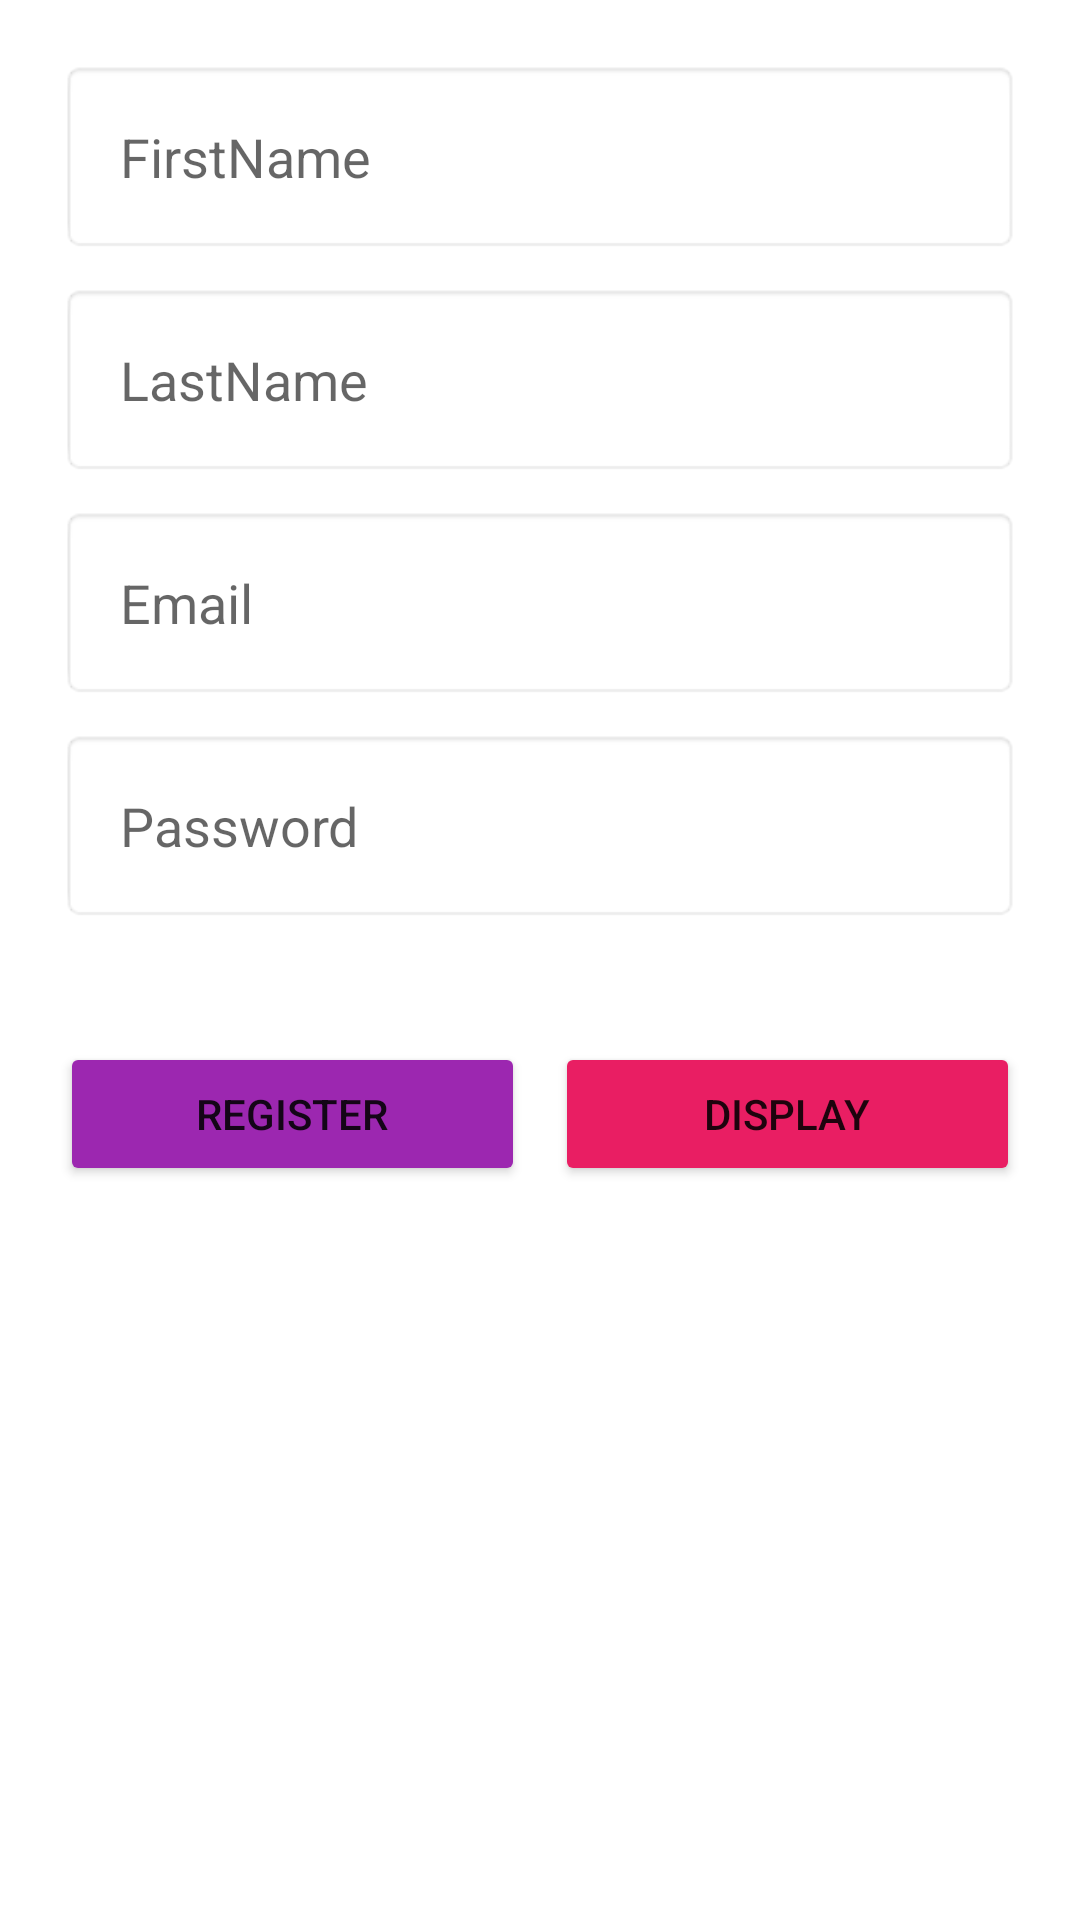

The Android layout XML behind this screen, and the referenced resources:
<!-- AndroidManifest.xml: application theme Theme.MyAppInterns -->
<!-- res/layout/activity_post_apiactivity.xml -->
<?xml version="1.0" encoding="utf-8"?>
<LinearLayout xmlns:android="http://schemas.android.com/apk/res/android"
    xmlns:app="http://schemas.android.com/apk/res-auto"
    xmlns:tools="http://schemas.android.com/tools"
    android:layout_width="match_parent"
    android:layout_height="match_parent"
    android:orientation="vertical"
    tools:context=".API.PostAPIActivity"
    android:padding="20dp">


    <EditText
        android:layout_width="match_parent"
        android:layout_height="wrap_content"
        android:id="@+id/edt_fn"
        android:hint="FirstName"
        android:background="@android:drawable/editbox_background_normal"
        android:padding="20dp"/>


    <EditText
        android:layout_width="match_parent"
        android:layout_height="wrap_content"
        android:id="@+id/edt_ln"
        android:layout_marginTop="10dp"
        android:hint="LastName"
        android:background="@android:drawable/editbox_background_normal"
        android:padding="20dp"/>


    <EditText
        android:layout_width="match_parent"
        android:layout_height="wrap_content"
        android:id="@+id/edt_email"
        android:layout_marginTop="10dp"
        android:hint="Email"
        android:background="@android:drawable/editbox_background_normal"
        android:padding="20dp"/>

    <EditText
        android:layout_width="match_parent"
        android:layout_height="wrap_content"
        android:id="@+id/edt_password"
        android:layout_marginTop="10dp"
        android:hint="Password"
        android:background="@android:drawable/editbox_background_normal"
        android:padding="20dp"/>


    <LinearLayout
        android:layout_width="match_parent"
        android:layout_height="wrap_content"
        android:orientation="horizontal"
        android:layout_marginTop="40dp">

        <Button
            android:layout_width="0dp"
            android:layout_height="wrap_content"
            android:id="@+id/btn_save"
            android:text="Register"
            android:layout_marginRight="10dp"
            android:layout_weight="1"
            android:backgroundTint="#9C27B0"/>
        <Button
            android:layout_width="0dp"
            android:layout_height="wrap_content"
            android:id="@+id/btn_display"
            android:text="Display"
            android:onClick="display"
            android:layout_weight="1"
            android:backgroundTint="#E91E63"/>
    </LinearLayout>


</LinearLayout>
<!-- resources referenced by this layout -->
<resources>
  <style name="Theme.MyAppInterns" parent="Theme.MaterialComponents.DayNight.DarkActionBar">
          
          <item name="colorPrimary">@color/purple_500</item>
          <item name="colorPrimaryVariant">@color/purple_700</item>
          <item name="colorOnPrimary">@color/white</item>
          
          <item name="colorSecondary">@color/teal_200</item>
          <item name="colorSecondaryVariant">@color/teal_700</item>
          <item name="colorOnSecondary">@color/black</item>
          
          <item name="android:statusBarColor" tools:targetApi="l">?attr/colorPrimaryVariant</item>
          
      </style>
  <color name="purple_500">#E91E63</color>
  <color name="purple_700">#E91E63</color>
  <color name="white">#FFFFFFFF</color>
  <color name="teal_200">#FF03DAC5</color>
  <color name="teal_700">#FF018786</color>
  <color name="black">#FF000000</color>
</resources>
